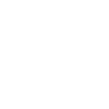
t = 0.00 s
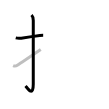
t = 2.25 s
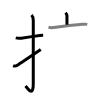
t = 4.50 s
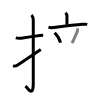
t = 6.50 s
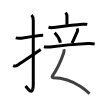
t = 8.75 s
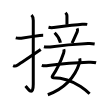
t = 11.00 s

The animated SVG that drew these frames (rendered in a browser with its animation timeline set to each time). Animation: 11 SMIL elements (animate=11); one cycle of 11.00 s.

<svg width="109px" height="109px" viewBox="0 0 px 109px" xmlns="http://www.w3.org/2000/svg" xmlns:xlink="http://www.w3.org/1999/xlink" xml:space="preserve" version="1.1"  baseProfile="full">
<path d="M15.75,37.92c1.75,0.46,3.27,0.57,5.5,0.25c8-1.17,11.35-1.72,18.53-2.72c1.13-0.16,1.97-0.2,3.39-0.2" style="fill:none;stroke:black;stroke-width:3;opacity:0">
  <animate attributeType="CSS" attributeName="opacity" from="0" to="1" begin="0s" dur="1s" repeatCount="0" fill="freeze" />
</path>
<path d="M31.52,15c1.18,1.18,1.76,3.12,1.76,5.52c0,15.23-0.01,51.96-0.01,63.4c0,14.25-6.32,3.53-7.77,2" style="fill:none;stroke:black;stroke-width:3;opacity:0">
  <animate attributeType="CSS" attributeName="opacity" from="0" to="1" begin="1s" dur="1s" repeatCount="0" fill="freeze" />
</path>
<path d="M13.12,65.65c1.39,0.63,2.77,0.6,4.16-0.38c4.92-3.44,12.11-7.92,23.46-15.77" style="fill:none;stroke:black;stroke-width:3;opacity:0">
  <animate attributeType="CSS" attributeName="opacity" from="0" to="1" begin="2s" dur="1s" repeatCount="0" fill="freeze" />
</path>
<path d="M65.47,12.75c0.77,0.77,1.48,1.99,1.48,3.12c0,1.13,0,5.76,0,8.84" style="fill:none;stroke:black;stroke-width:3;opacity:0">
  <animate attributeType="CSS" attributeName="opacity" from="0" to="1" begin="3s" dur="1s" repeatCount="0" fill="freeze" />
</path>
<path d="M48.5,27.3c1.44,0.4,3.52,0.46,5,0.27c7.37-0.94,21.52-2.75,28.74-3.27c1.69-0.12,3.35-0.2,5.03,0.08" style="fill:none;stroke:black;stroke-width:3;opacity:0">
  <animate attributeType="CSS" attributeName="opacity" from="0" to="1" begin="4s" dur="1s" repeatCount="0" fill="freeze" />
</path>
<path d="M54.62,32.75c2.75,2.75,5.12,6.62,5.81,9.95" style="fill:none;stroke:black;stroke-width:3;opacity:0">
  <animate attributeType="CSS" attributeName="opacity" from="0" to="1" begin="5s" dur="1s" repeatCount="0" fill="freeze" />
</path>
<path d="M77.13,28.32c0.37,0.81,0.56,2.37,0.14,3.33c-1.64,3.72-3.96,9.04-5.23,11.52" style="fill:none;stroke:black;stroke-width:3;opacity:0">
  <animate attributeType="CSS" attributeName="opacity" from="0" to="1" begin="6s" dur="1s" repeatCount="0" fill="freeze" />
</path>
<path d="M43.94,46.72c1.89,0.5,4.28,0.42,6.21,0.17C62,45.38,76.96,44.17,88,43.58c2.17-0.11,4.51-0.01,6.66,0.34" style="fill:none;stroke:black;stroke-width:3;opacity:0">
  <animate attributeType="CSS" attributeName="opacity" from="0" to="1" begin="7s" dur="1s" repeatCount="0" fill="freeze" />
</path>
<path d="M63.82,49.24c0.37,1.07,0.25,2.48-0.18,3.76c-2.17,6.43-6.13,15.67-11.12,22.78c-0.73,1.04-0.19,1.86,0.56,1.87c9.46,0.08,18.85,3.05,27.5,8.75c3.16,2.08,6.18,4.52,9.02,7.32" style="fill:none;stroke:black;stroke-width:3;opacity:0">
  <animate attributeType="CSS" attributeName="opacity" from="0" to="1" begin="8s" dur="1s" repeatCount="0" fill="freeze" />
</path>
<path d="M79.75,58.38c0.37,1.37,0.22,3.07-0.19,4.34c-3.43,10.65-11.17,24.27-31.73,32.03" style="fill:none;stroke:black;stroke-width:3;opacity:0">
  <animate attributeType="CSS" attributeName="opacity" from="0" to="1" begin="9s" dur="1s" repeatCount="0" fill="freeze" />
</path>
<path d="M41.79,65.28c1.73,0.65,4.68,0.52,6.47,0.3c11.86-1.45,26.54-2.81,40.11-3.25c2.45-0.08,5.38-0.2,7.71,0.44" style="fill:none;stroke:black;stroke-width:3;opacity:0">
  <animate attributeType="CSS" attributeName="opacity" from="0" to="1" begin="10s" dur="1s" repeatCount="0" fill="freeze" />
</path>
</svg>
